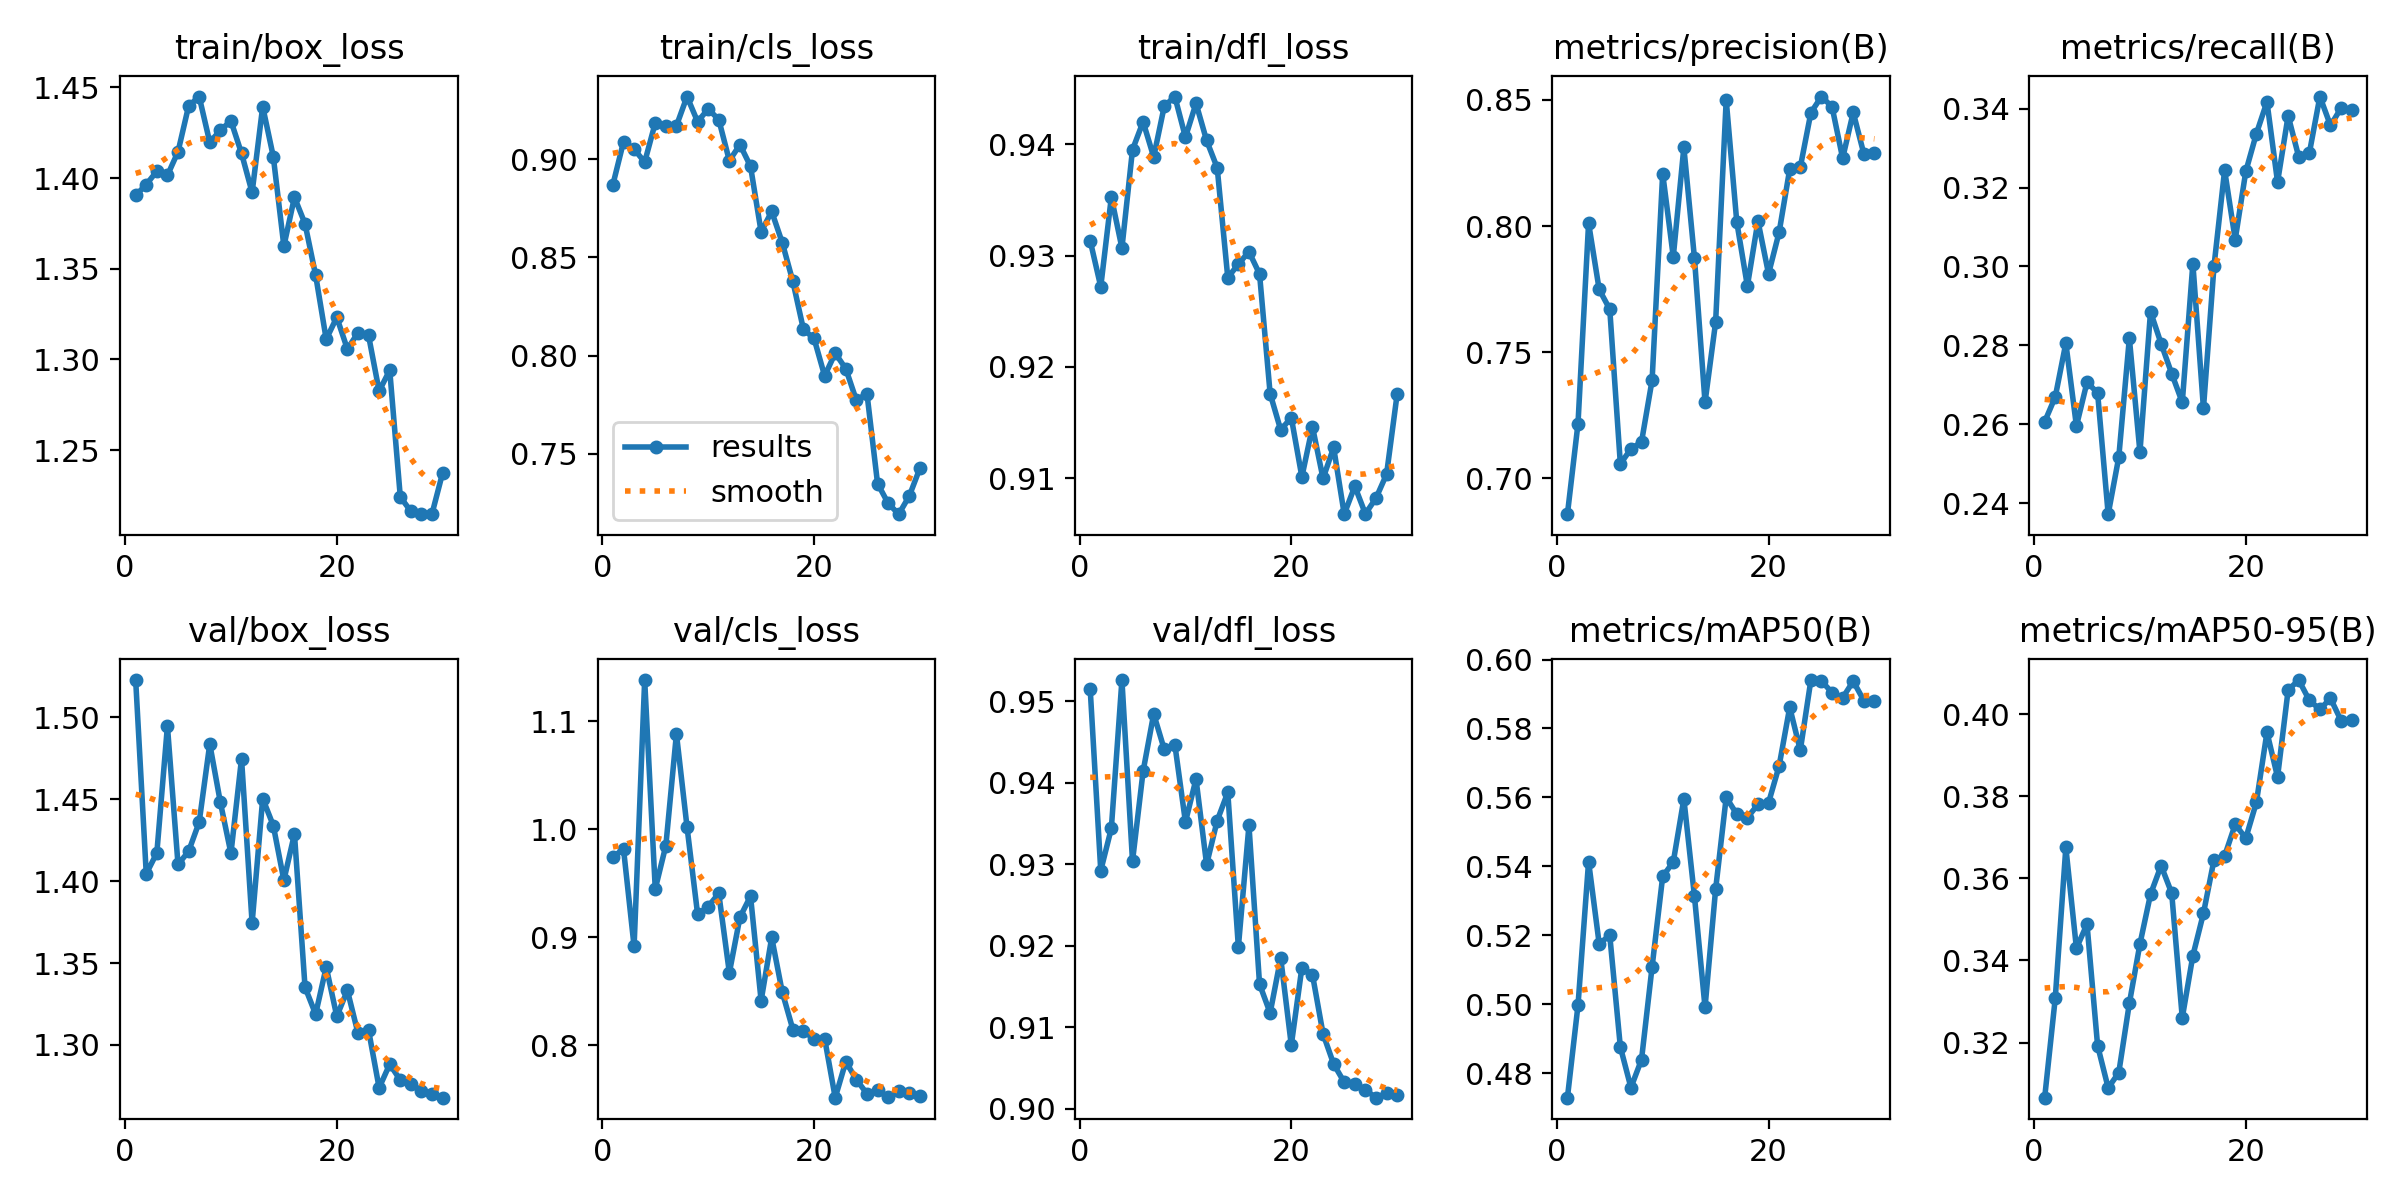

Source data for this figure (header and first rows):
epoch, time, train/box_loss, train/cls_loss, train/dfl_loss, metrics/precision(B), metrics/recall(B), metrics/mAP50(B), metrics/mAP50-95(B), val/box_loss, val/cls_loss, val/dfl_loss, lr/pg0, lr/pg1, lr/pg2
1, 479.3, 1.39, 0.887, 0.9314, 0.6859, 0.2606, 0.4728, 0.3066, 1.523, 0.9741, 0.9516, 0.08373, 0.0001644, 0.0001644
2, 963.1, 1.396, 0.9087, 0.9272, 0.7218, 0.2669, 0.4997, 0.3308, 1.404, 0.9818, 0.9292, 0.06723, 0.0003301, 0.0003301
3, 1434, 1.404, 0.9051, 0.9353, 0.8012, 0.2806, 0.5414, 0.3676, 1.417, 0.8916, 0.9344, 0.05072, 0.0004923, 0.0004923
4, 1917, 1.402, 0.8984, 0.9307, 0.7749, 0.2595, 0.5175, 0.343, 1.495, 1.138, 0.9526, 0.03421, 0.0006482, 0.0006482
5, 2390, 1.415, 0.9184, 0.9395, 0.7671, 0.2706, 0.5199, 0.3488, 1.41, 0.9447, 0.9304, 0.01769, 0.0007952, 0.0007952
6, 2862, 1.44, 0.9169, 0.942, 0.7058, 0.2679, 0.4876, 0.3192, 1.418, 0.9848, 0.9414, 0.001159, 0.000931, 0.000931
7, 3331, 1.445, 0.9169, 0.9389, 0.7117, 0.2372, 0.4758, 0.3089, 1.436, 1.088, 0.9485, 0.0009047, 0.0009047, 0.0009047
8, 3803, 1.42, 0.9318, 0.9434, 0.7145, 0.2516, 0.4839, 0.3126, 1.484, 1.002, 0.9441, 0.0008718, 0.0008718, 0.0008718
9, 4276, 1.426, 0.919, 0.9443, 0.739, 0.2818, 0.5108, 0.3296, 1.448, 0.9214, 0.9447, 0.0008349, 0.0008349, 0.0008349
10, 4756, 1.432, 0.9254, 0.9406, 0.8208, 0.2529, 0.5371, 0.344, 1.417, 0.9284, 0.9352, 0.0007943, 0.0007943, 0.0007943
11, 5230, 1.414, 0.92, 0.9437, 0.7879, 0.2885, 0.5413, 0.3561, 1.475, 0.9406, 0.9405, 0.0007505, 0.0007505, 0.0007505
12, 5709, 1.392, 0.8991, 0.9404, 0.8312, 0.2804, 0.5596, 0.3631, 1.374, 0.8672, 0.93, 0.000704, 0.000704, 0.000704
13, 6186, 1.439, 0.9073, 0.9379, 0.7874, 0.2728, 0.5313, 0.3564, 1.45, 0.9185, 0.9354, 0.0006552, 0.0006552, 0.0006552
14, 6662, 1.412, 0.8963, 0.928, 0.7302, 0.2655, 0.499, 0.326, 1.434, 0.938, 0.9388, 0.0006047, 0.0006047, 0.0006047
15, 7141, 1.362, 0.8629, 0.9292, 0.7619, 0.3007, 0.5333, 0.3412, 1.401, 0.8414, 0.9198, 0.0005532, 0.0005532, 0.0005532
16, 7620, 1.389, 0.8733, 0.9304, 0.85, 0.264, 0.56, 0.3515, 1.429, 0.8998, 0.9348, 0.000501, 0.000501, 0.000501
17, 8095, 1.375, 0.8574, 0.9284, 0.8016, 0.3002, 0.5551, 0.3646, 1.335, 0.8492, 0.9153, 0.0004488, 0.0004488, 0.0004488
18, 8573, 1.347, 0.8377, 0.9176, 0.7763, 0.3244, 0.5541, 0.3655, 1.319, 0.8147, 0.9117, 0.0003973, 0.0003973, 0.0003973
19, 9051, 1.311, 0.8133, 0.9143, 0.802, 0.3068, 0.558, 0.3732, 1.348, 0.8136, 0.9185, 0.0003468, 0.0003468, 0.0003468
20, 9535, 1.323, 0.8087, 0.9154, 0.7811, 0.3241, 0.5584, 0.3698, 1.317, 0.8056, 0.9078, 0.000298, 0.000298, 0.000298
21, 10012, 1.306, 0.7896, 0.9101, 0.7976, 0.3337, 0.5691, 0.3785, 1.333, 0.8064, 0.9173, 0.0002515, 0.0002515, 0.0002515
22, 10486, 1.315, 0.8012, 0.9146, 0.8226, 0.3418, 0.5861, 0.3956, 1.307, 0.7517, 0.9164, 0.0002077, 0.0002077, 0.0002077
23, 10967, 1.313, 0.7933, 0.91, 0.8234, 0.3214, 0.5737, 0.3847, 1.309, 0.785, 0.9092, 0.0001671, 0.0001671, 0.0001671
24, 11437, 1.283, 0.7772, 0.9128, 0.845, 0.3382, 0.5941, 0.4059, 1.274, 0.7684, 0.9055, 0.0001302, 0.0001302, 0.0001302
25, 11903, 1.294, 0.7806, 0.9068, 0.8514, 0.3278, 0.5938, 0.4083, 1.288, 0.7553, 0.9032, 9.73005e-05, 9.73005e-05, 9.73005e-05
26, 12369, 1.224, 0.7349, 0.9093, 0.8473, 0.3287, 0.5904, 0.4034, 1.278, 0.7583, 0.903, 6.88533e-05, 6.88533e-05, 6.88533e-05
27, 12833, 1.216, 0.7248, 0.9068, 0.8269, 0.3431, 0.5889, 0.4012, 1.276, 0.752, 0.9023, 4.51408e-05, 4.51408e-05, 4.51408e-05
28, 13295, 1.215, 0.7193, 0.9082, 0.8451, 0.3357, 0.5937, 0.4039, 1.272, 0.7583, 0.9013, 2.64228e-05, 2.64228e-05, 2.64228e-05
29, 13757, 1.215, 0.7286, 0.9103, 0.8287, 0.3402, 0.5881, 0.3985, 1.27, 0.7564, 0.9019, 1.29043e-05, 1.29043e-05, 1.29043e-05
30, 14223, 1.237, 0.7426, 0.9176, 0.8289, 0.3397, 0.5878, 0.3987, 1.268, 0.7532, 0.9016, 4.73357e-06, 4.73357e-06, 4.73357e-06
